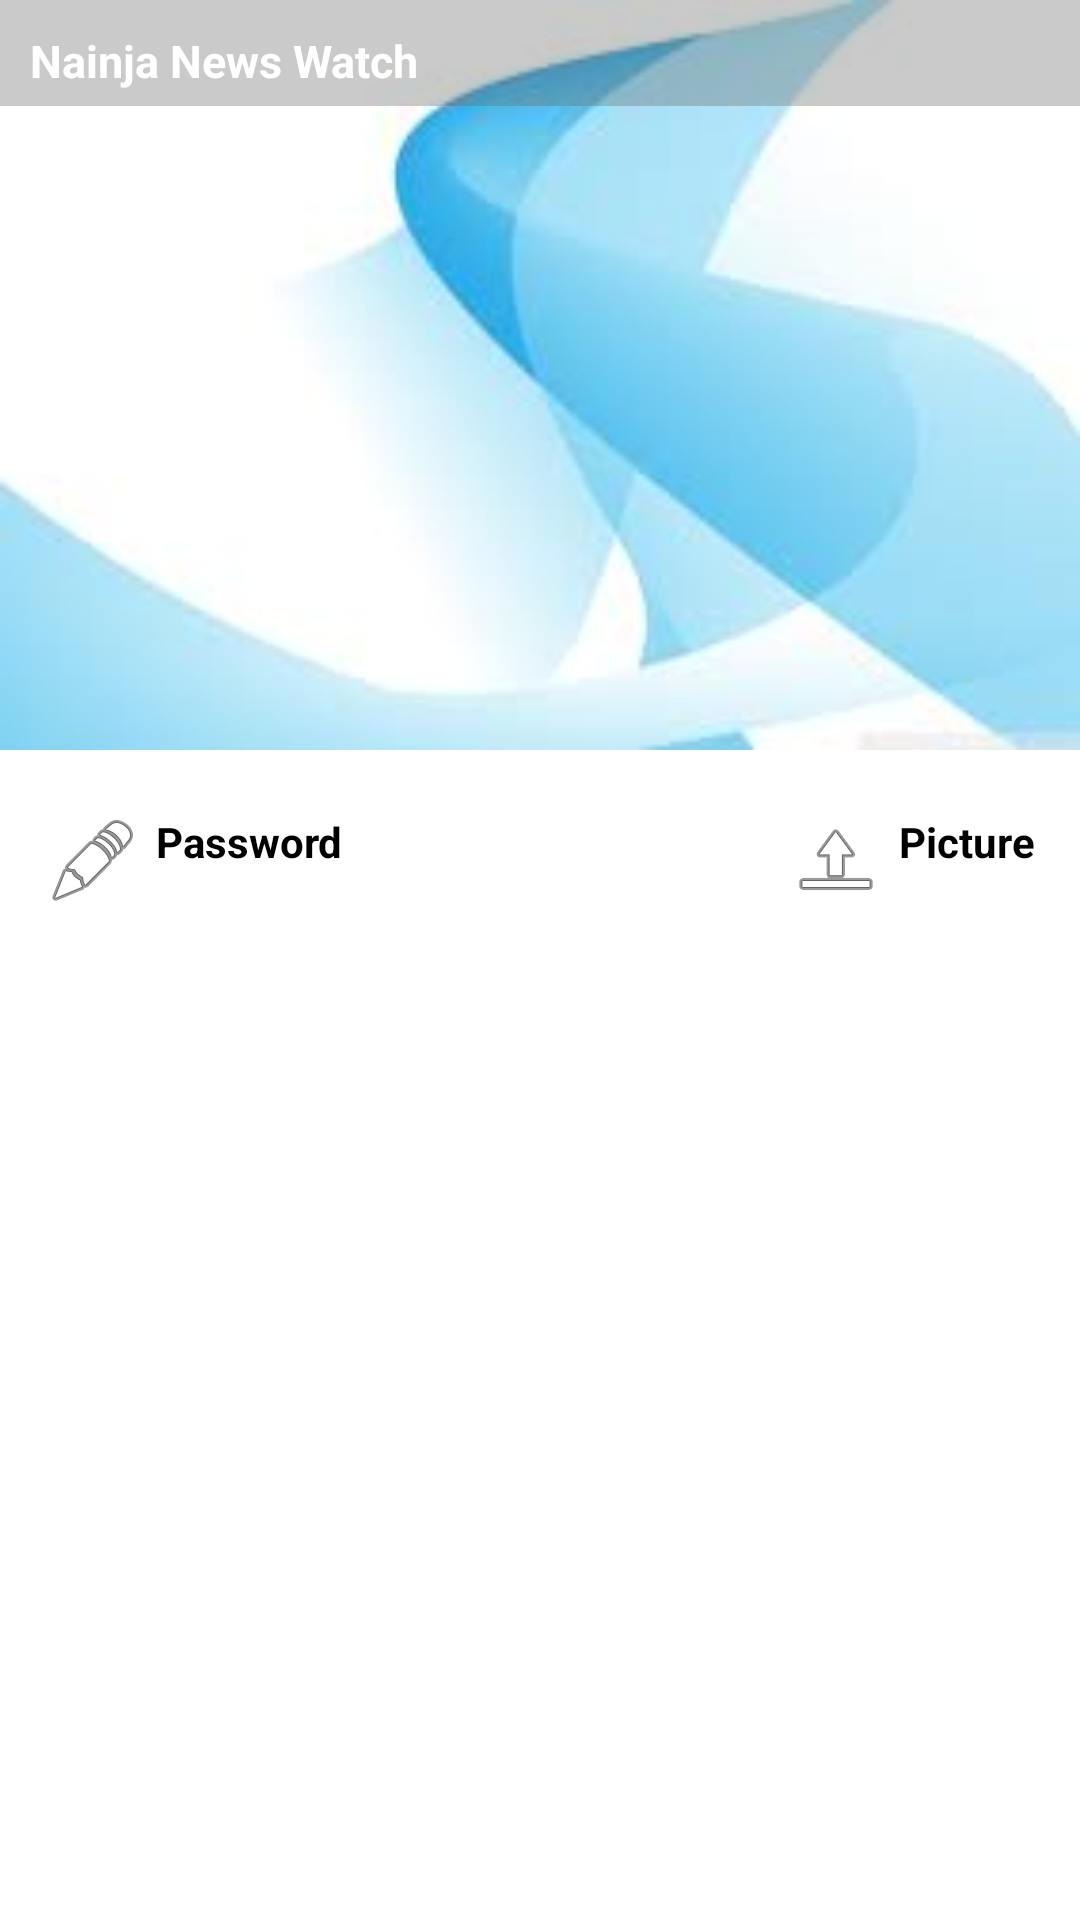

Reconstruct the res/layout file that produces this screen, plus the resources it refers to.
<!-- AndroidManifest.xml: application theme AppTheme_two -->
<!-- res/layout/dialogview.xml -->
<?xml version="1.0" encoding="utf-8"?>
<LinearLayout xmlns:android="http://schemas.android.com/apk/res/android"
    android:orientation="vertical" android:layout_width="match_parent"
    android:layout_height="wrap_content"
    android:background="@color/colorwhite"
    android:id="@+id/lay">
    <RelativeLayout xmlns:android="http://schemas.android.com/apk/res/android"
        android:orientation="vertical" android:layout_width="match_parent"
        android:layout_height="wrap_content"
        android:paddingBottom="@dimen/activity_horizontal_margin"
        android:background="@color/colorwhite">
        <ImageView android:layout_height="250dp"
            android:layout_width="match_parent"
            android:scaleType="fitXY"
            android:src="@drawable/backtwo"
            android:id="@+id/diaprofile_pic"
            android:contentDescription="Profile Pics" />
        <TextView
            android:layout_width="match_parent"
            android:layout_height="wrap_content"
            android:typeface="sans"
            android:id="@+id/txtUser"
            android:textSize="15sp"
            android:text="@string/app_name"
            android:textStyle="bold"
            android:layout_alignParentTop="true"
            android:background="#59696969"
            android:textColor="@android:color/white"
            android:paddingLeft="10dp"
            android:paddingTop="10dp"
            android:paddingBottom="5dp"
            />
    </RelativeLayout>
    <RelativeLayout android:layout_width="match_parent"
        android:layout_height="wrap_content"
        android:background="@color/colorwhite"
        android:gravity="bottom"
        xmlns:android="http://schemas.android.com/apk/res/android">

        <TextView
            android:layout_width="wrap_content"
            android:layout_height="wrap_content"
            android:id="@+id/btnPassword"
            android:textStyle="bold"
            android:padding="15dp"
            android:text="Password"
            android:textColor="@android:color/black"
            android:drawableLeft="@android:drawable/ic_menu_edit"
            android:drawablePadding="5dp"
            android:layout_alignTop="@+id/btnCamera"
            android:layout_alignParentLeft="true"
            android:layout_alignParentStart="true" />
        <TextView
            android:layout_width="wrap_content"
            android:layout_height="wrap_content"
            android:textStyle="bold"
            android:id="@+id/btnPics"
            android:padding="15dp"
            android:text="Picture"
            android:textColor="@android:color/black"
            android:drawableLeft="@android:drawable/ic_menu_upload"
            android:drawablePadding="5dp"
            android:layout_alignParentRight="true"
            android:layout_alignParentEnd="true" />

    </RelativeLayout>
</LinearLayout>
<!-- resources referenced by this layout -->
<resources>
  <color name="colorwhite">#ffffff</color>
  <dimen name="activity_horizontal_margin">6dp</dimen>
  <!-- drawable backtwo: jpg bitmap (drawable, 3581 bytes) -->
  <string name="app_name">Nainja News Watch</string>
  <style name="AppTheme_two" parent="Theme.AppCompat.NoActionBar" />
</resources>
